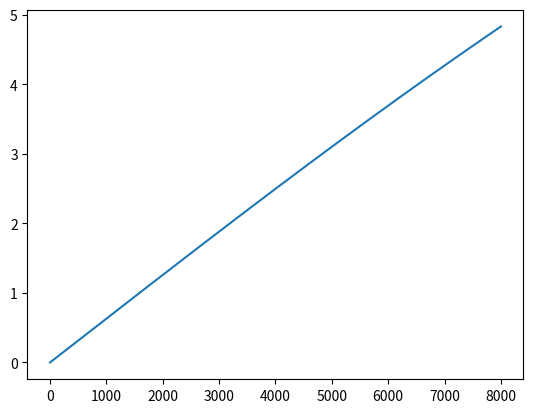

Source code (Python):
# -*- coding: utf-8 -*-
import math
import numpy as np
import matplotlib.pyplot as plt



def barke(y, Fs, nB=17, nfft=512):
    """
    y: log-STFT of the signal [T,F]
    Fs: 采样率
    nfft: FFT size
    nB: 频带数
    """
    f = np.linspace(0, Fs / 2, nfft / 2 + 1)
    barkScale = bark_bands(f)

    barkIndices = []
    for i in range(0, len(barkScale)):
        barkIndices.append(int(barkScale[i]))
    barkIndices = np.asarray(barkIndices)

    if len(y.shape) > 1:  # In case the signal is framed
        BarkE = []
        for idx_y in y:
            BarkE.append(bark_idx(barkIndices, nB, idx_y))
    else:
        BarkE = bark_idx(barkIndices, nB, y)
    return np.vstack(BarkE)


def bark_bands(f):
    b = []
    for i in range(0, len(f)):
        b.append(13 * math.atan(i * 0.00076) + 3.5 * math.atan((i / 7500) ** 2))  # Bark scale values
    return b


def bark_idx(barkIndices, nB, sig):
    barkEnergy = []
    #    eps = 1e-30
    for i in range(nB):
        brk = np.nonzero(barkIndices == i)
        brk = np.asarray(brk)[0]
        sizeb = len(brk)
        if (sizeb > 0):
            barkEnergy.append(sum(np.abs(sig[brk])) / sizeb)
        else:
            barkEnergy.append(0)
    e = np.asarray(barkEnergy)  # +eps
    return e

x = np.linspace(0,8000,512)

plt.plot(x,bark_bands(x))
plt.show()




